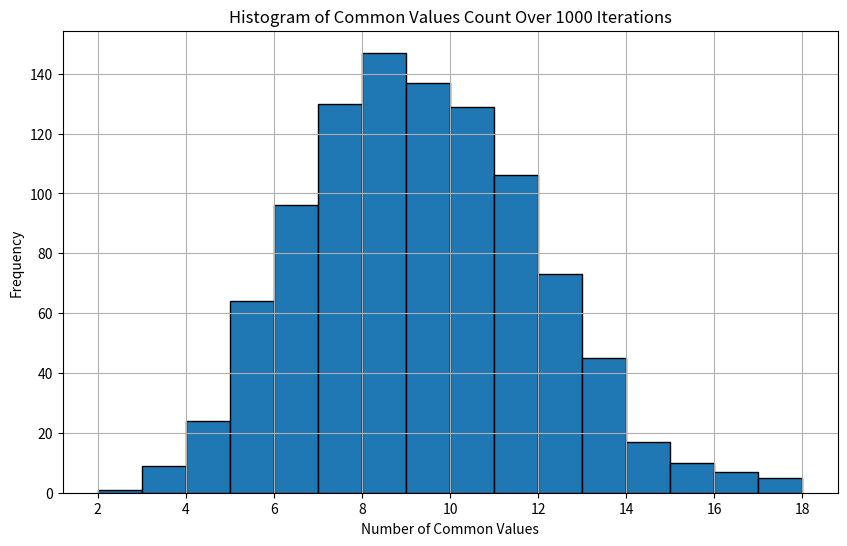

Reproduce this figure in Python.
import math
import numpy as np
import matplotlib.pyplot as plt

def calculate_rssi(P_tx_dBm, distance_m, frequency_Hz, fading_dB, noise_std_dB):
    # Speed of light in m/s
    c = 3 * 10**8
    
    # Computation of wavelength
    wavelength_m = c / frequency_Hz
    
    # PathLoss
    path_loss = (4 * math.pi * distance_m / wavelength_m)**2
    path_loss_dB = 10 * math.log10(path_loss)
    
    # Computation RSSI without noise
    P_rx_dBm = P_tx_dBm - path_loss_dB + fading_dB
    
    # Gaussian noise
    noise_dB = np.random.normal(loc=0, scale=noise_std_dB)
    P_rx_dBm_with_noise = P_rx_dBm + noise_dB
    
    return round(P_rx_dBm_with_noise, 2)

# Parameters
P_tx_dBm = 20
distance_m = 10
frequency_Hz = 2.4 * 10**9
noise_std_dB = 2
num_signals = 100
iterations = 1000

common_values_counts = []

for _ in range(iterations):
    fading_dB_values_alice_bob = np.random.normal(loc=-10, scale=2, size=num_signals)
    
    rssi_values_node1 = [calculate_rssi(P_tx_dBm, distance_m, frequency_Hz, fading_dB, noise_std_dB) for fading_dB in fading_dB_values_alice_bob]
    rssi_values_node2 = [calculate_rssi(P_tx_dBm, distance_m, frequency_Hz, fading_dB, noise_std_dB) for fading_dB in fading_dB_values_alice_bob]
    
    vocabularyA = rssi_values_node1[:-1]
    vocabularyB = rssi_values_node2[:-1]
    
    common_values = [b for b in vocabularyB if b in vocabularyA]
    print(common_values)
    common_values_counts.append(len(set(common_values)))

   

# Plot the histogram
plt.figure(figsize=(10, 6))
plt.hist(common_values_counts, bins=range(min(common_values_counts), max(common_values_counts) + 1, 1), edgecolor='black')
plt.title('Histogram of Common Values Count Over 1000 Iterations')
plt.xlabel('Number of Common Values')
plt.ylabel('Frequency')
plt.grid(True)
plt.show()
